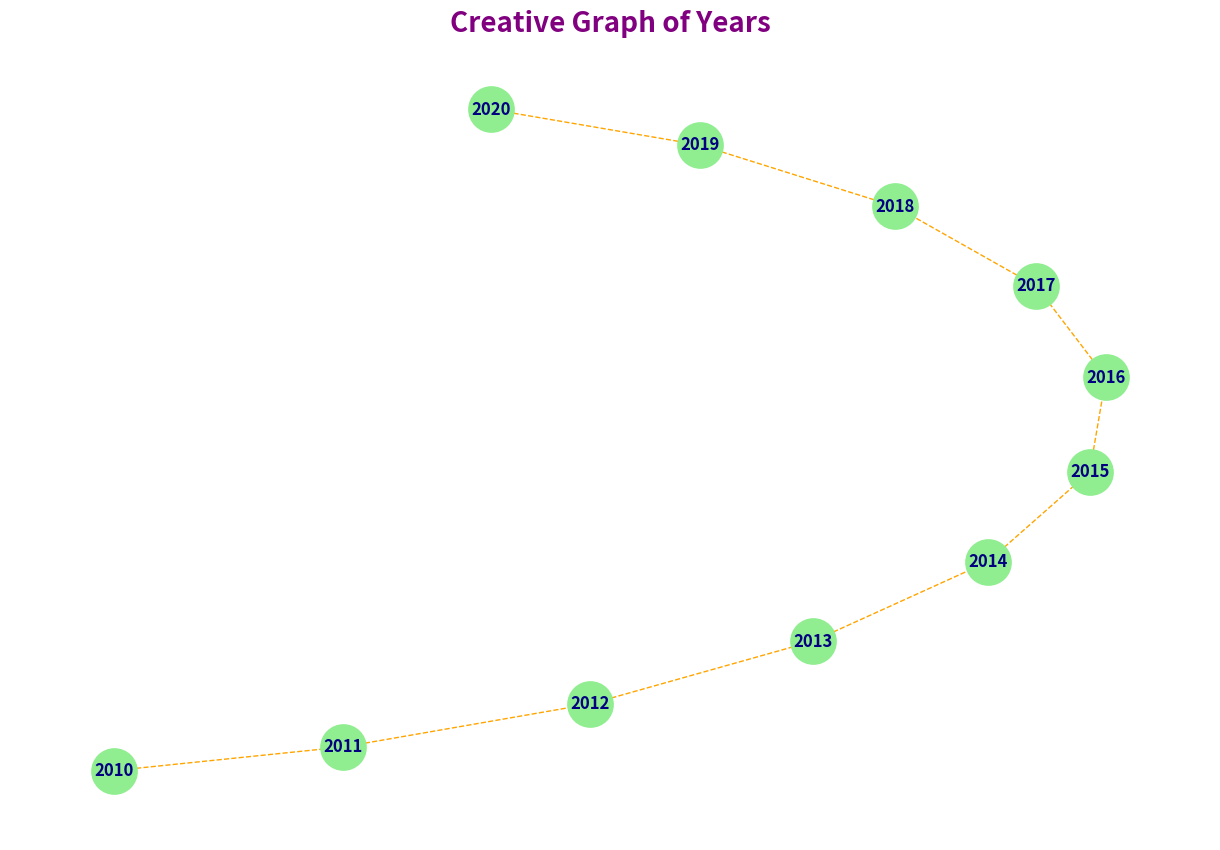

Recreate this plot in Python.
import matplotlib.pyplot as plt
import networkx as nx

G = nx.Graph()

years = [2010, 2011, 2012, 2013, 2014, 2015, 2016, 2017, 2018, 2019, 2020]
edges = [(2010, 2011), (2011, 2012), (2012, 2013), (2013, 2014), 
         (2014, 2015), (2015, 2016), (2016, 2017), (2017, 2018), 
         (2018, 2019), (2019, 2020)]

G.add_nodes_from(years)
G.add_edges_from(edges)

plt.figure(figsize=(12, 8))
nx.draw(
    G, 
    with_labels=True, 
    node_color='lightgreen', 
    node_size=1000, 
    font_size=12, 
    font_color='navy', 
    edge_color='orange',
    style='dashed',
    linewidths=2, 
    font_weight='bold'
)

plt.title("Creative Graph of Years", fontsize=20, fontweight='bold', color='purple')
plt.grid(True, linestyle='--', linewidth=0.5)
plt.show()
